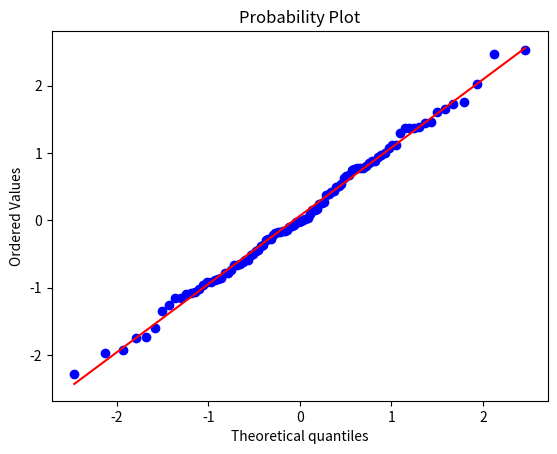

The matplotlib source for this figure:
# -*- coding: utf-8 -*-
"""
Created on Tue Feb 26 16:40:59 2019

[redacted]
"""

# importando alguns recursos estatísticos
from scipy import stats
from scipy.stats import norm
# importando uma biblioteca para geração de gráficos
import matplotlib.pyplot as plt

# variavel para guardar valores dist. normalmente vindos de rvs() com 100 elementos
dados = norm.rvs(size=100)
dados
# Diagrama de probabilidade Normal
stats.probplot(dados, plot=plt)
# teste de shapiro-wilk
stats.shapiro(dados)